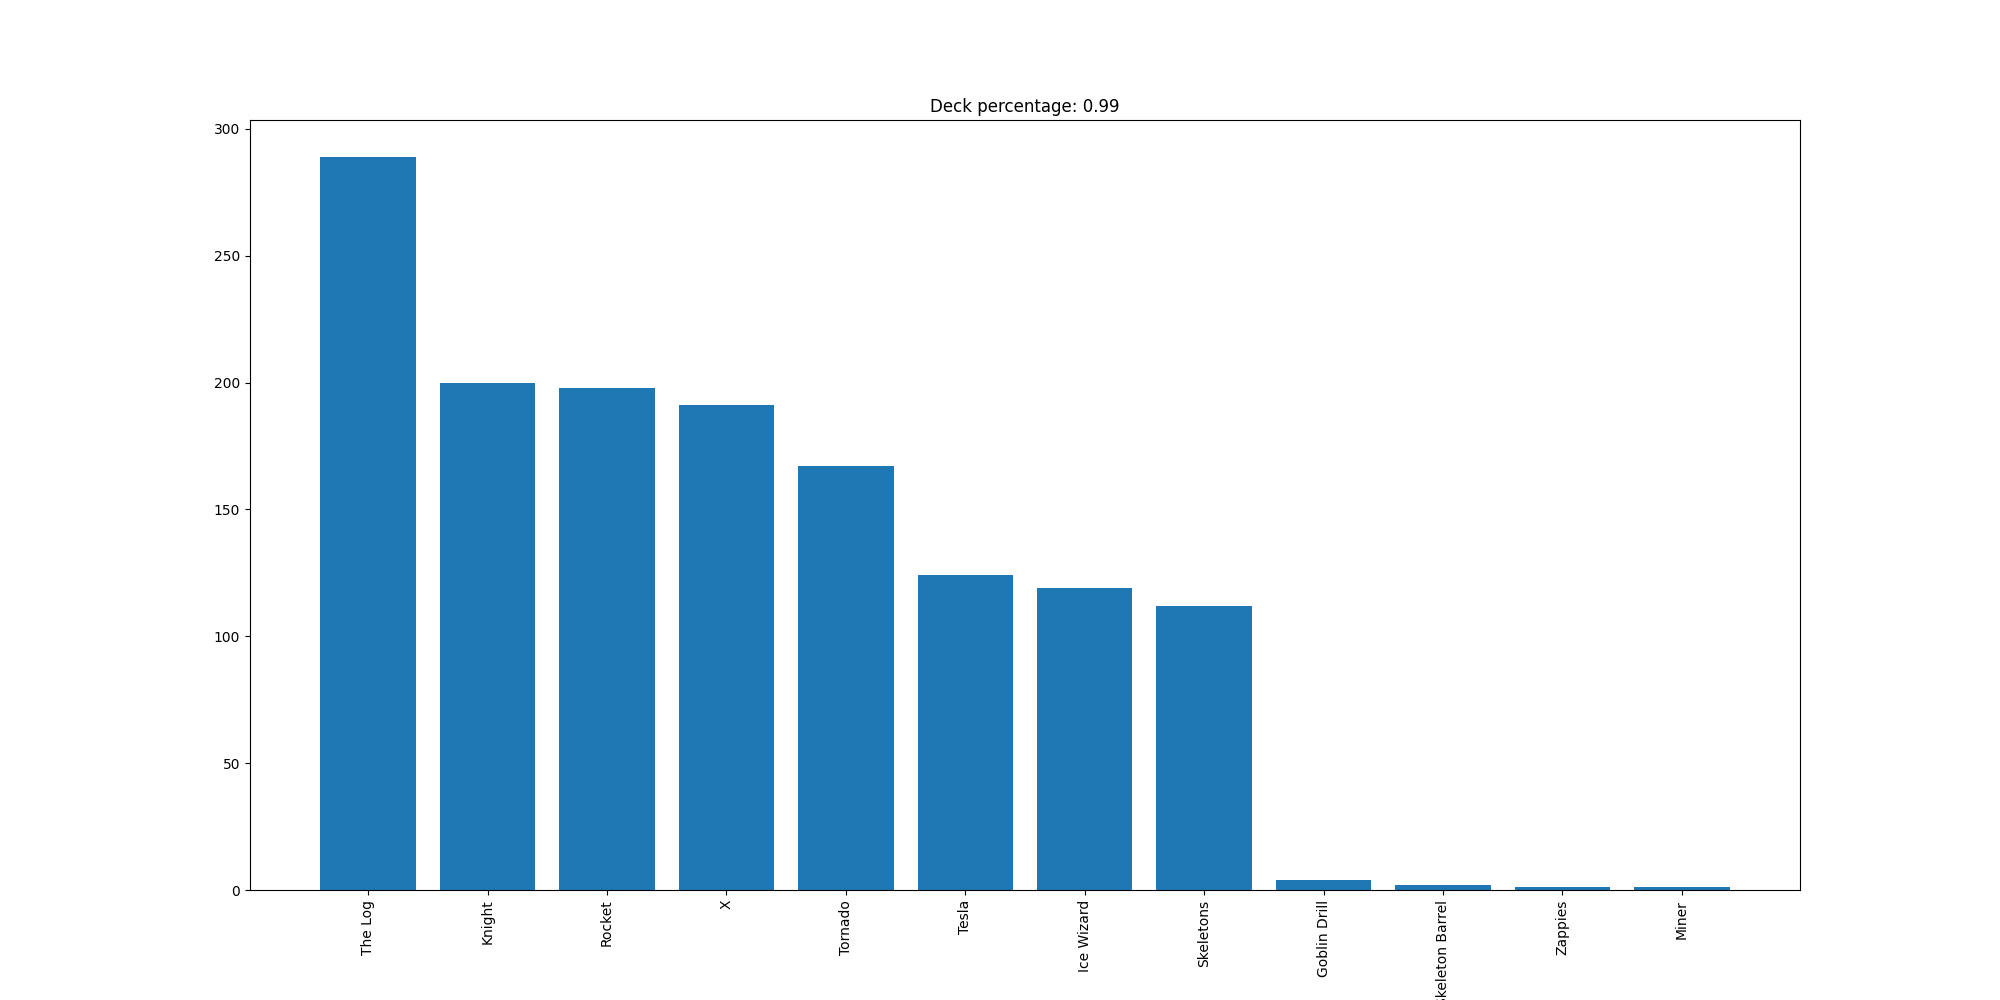

Source data for this figure (header and first rows):
The Log, 289
Knight, 200
Rocket, 198
X, 191
Tornado, 167
Tesla, 124
Ice Wizard, 119
Skeletons, 112
Goblin Drill, 4
Skeleton Barrel, 2
Zappies, 1
Miner, 1
